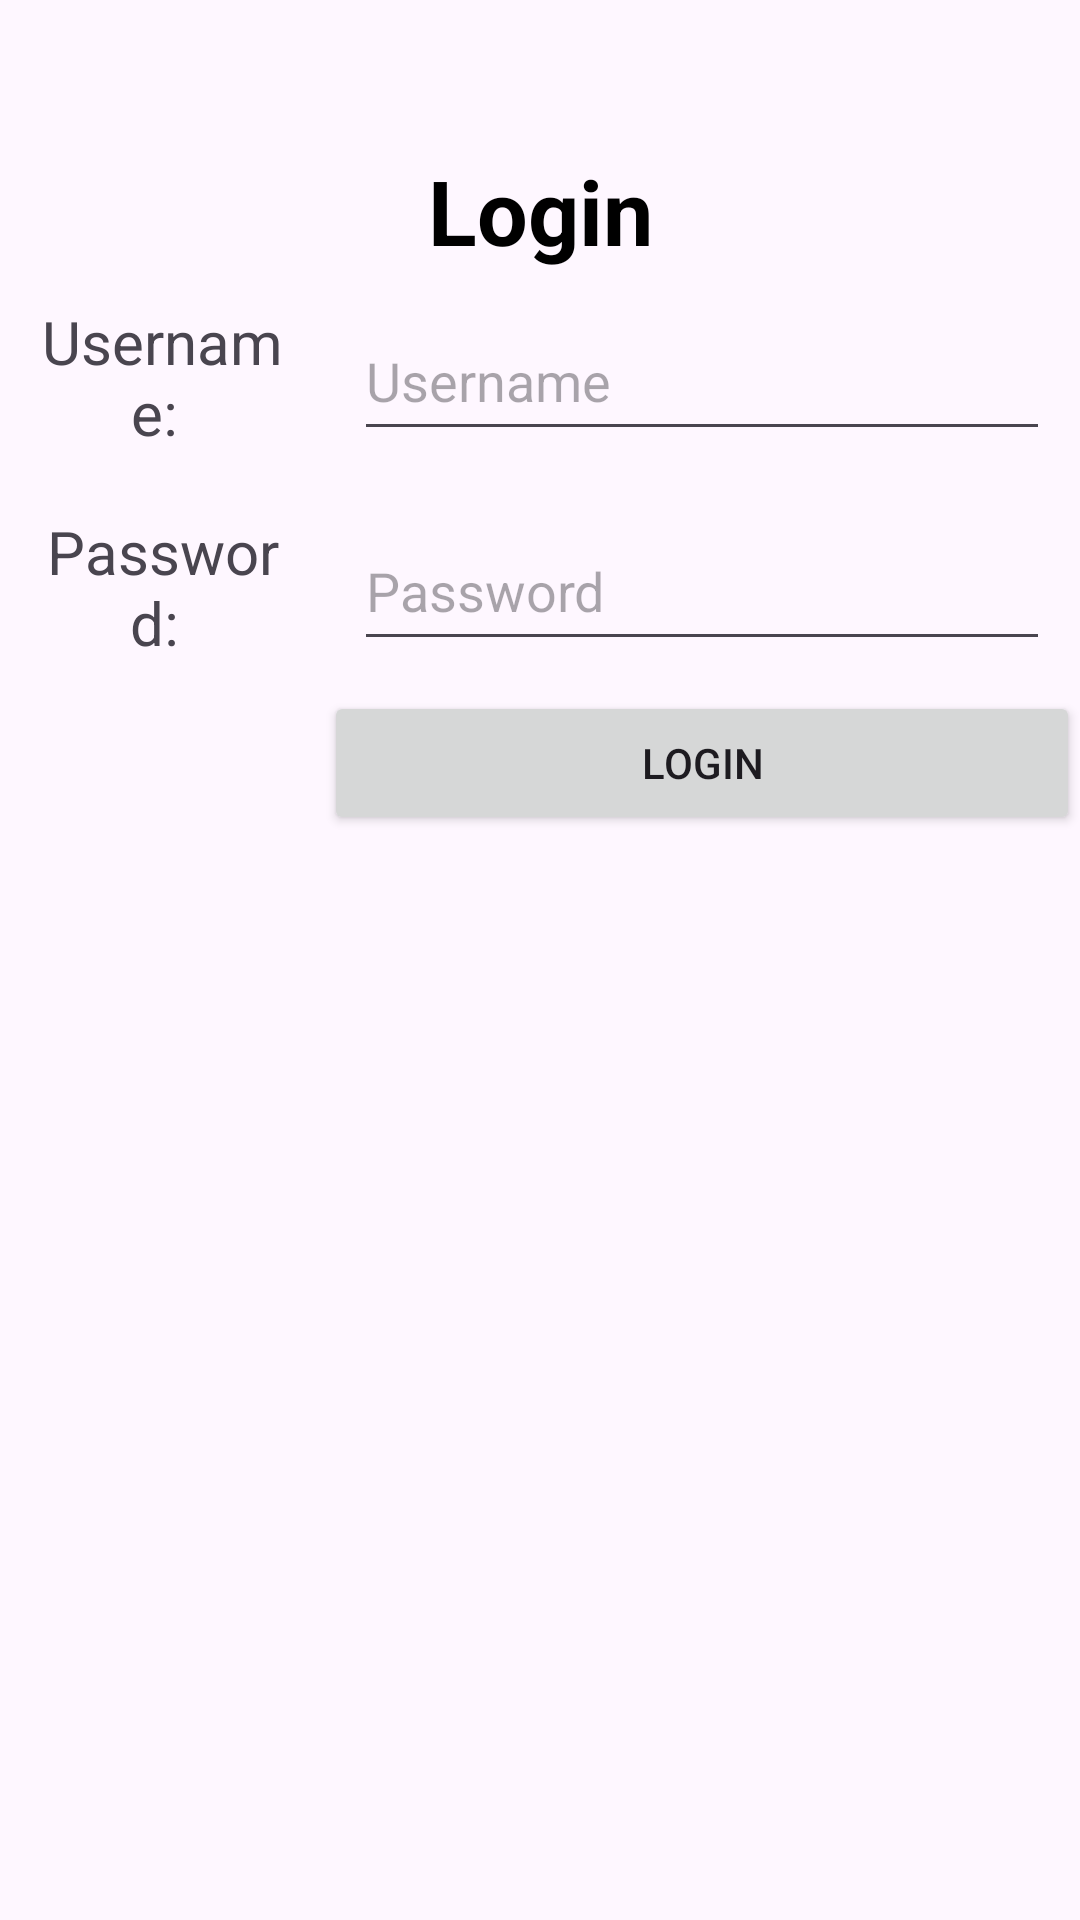

Layout XML and referenced resources for this Android screen:
<!-- AndroidManifest.xml: application theme Theme.NguyenHongQuanbt1 -->
<!-- res/layout/activity_main.xml -->
<?xml version="1.0" encoding="utf-8"?>
<LinearLayout xmlns:android="http://schemas.android.com/apk/res/android"
    xmlns:app="http://schemas.android.com/apk/res-auto"
    xmlns:tools="http://schemas.android.com/tools"
    android:id="@+id/main"
    android:layout_width="match_parent"
    android:layout_height="match_parent"
    android:orientation="vertical"
    tools:context=".activities.MainActivity">
    <TextView
        android:layout_width="match_parent"
        android:layout_height="wrap_content"
        android:gravity="center"
        android:layout_marginTop="50dp"
        android:textStyle="bold"
        android:textSize="30sp"
        android:textColor="@color/black"
        android:text="Login"/>
    <LinearLayout
        android:orientation="horizontal"
        android:weightSum="10"
        android:layout_width="match_parent"
        android:layout_height="wrap_content">
        <LinearLayout
            android:layout_width="0dp"
            android:orientation="vertical"
            android:layout_weight="3"
            android:layout_height="match_parent">
            <TextView
                android:gravity="center"
                android:layout_margin="10dp"
                android:textSize="20sp"
                android:text="Username: "
                android:layout_width="match_parent"
                android:layout_height="50dp"/>
            <TextView
                android:textSize="20sp"
                android:gravity="center"
                android:layout_margin="10dp"
                android:text="Password: "
                android:layout_width="match_parent"
                android:layout_height="50dp"/>
        </LinearLayout>
        <LinearLayout
            android:layout_width="0dp"
            android:layout_weight="7"
            android:orientation="vertical"
            android:layout_height="match_parent">
            <EditText
                android:layout_width="match_parent"
                android:layout_height="50dp"
                android:id="@+id/edtUsername"
                android:layout_margin="10dp"
                android:hint="Username"/>
            <EditText
                android:layout_width="match_parent"
                android:layout_height="50dp"
                android:id="@+id/edtPassword"
                android:layout_margin="10dp"
                android:hint="Password"/>
            <Button
                android:text="Login"
                android:id="@+id/btnLogin"
                android:layout_width="match_parent"
                android:layout_height="wrap_content"/>
        </LinearLayout>
    </LinearLayout>

</LinearLayout>
<!-- resources referenced by this layout -->
<resources>
  <style name="Theme.NguyenHongQuanbt1" parent="Base.Theme.NguyenHongQuanbt1" />
  <style name="Base.Theme.NguyenHongQuanbt1" parent="Theme.Material3.DayNight.NoActionBar">
          
          
      </style>
  <!-- not gathered from this repository: default colours our renderer supplied (Android Studio template values) -->
  <color name="black">#FF000000</color>
</resources>
